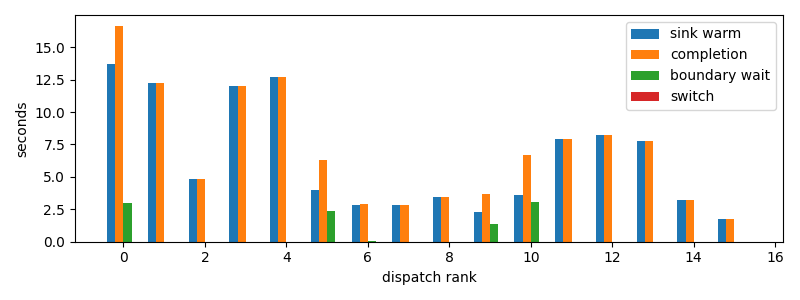

The file beside this chart, header and first rows:
dispatch_rank, id, action, first_token_s, sink_warm_s, completion_s, source_boundary_wait_s, switch_downtime_s
0, codex:a9de70aa-f71f-9b95-5469-d6b3ec0b3f…, R, 13.6, 13.7, 16.65, 2.955, 1.7881393432617188e-05
1, codex:b3070edb-ef84-2a59-177e-4b7291e2ae…, S, 12.22, 12.22, 12.22, 2.1696090698242188e-05, 5.245208740234375e-06
2, codex:ae694cc1-4887-7ade-f085-b22a801120…, R, 4.816, 4.816, 4.816, 2.3126602172851562e-05, 5.7220458984375e-06
3, codex:fdd895ad-51f8-486e-c57b-0cc8111eee…, S, 11.98, 11.98, 11.98, 1.9311904907226562e-05, 3.337860107421875e-06
4, codex:e6744833-786a-9c87-c539-3a40cda506…, S, 12.7, 12.7, 12.7, 3.7670135498046875e-05, 5.0067901611328125e-06
5, codex:362639e1-f680-4bda-bd1e-8f149f7717…, R, 3.811, 3.964, 6.297, 2.333, 2.3603439331054688e-05
6, codex:773fe603-6c37-a82b-eb79-8a2c5c0d1c…, R, 2.859, 2.859, 2.903, 0.04359, 3.719329833984375e-05
7, codex:7de80c9c-04b3-49a8-66a8-dedbd1acb8…, R, 2.861, 2.861, 2.861, 2.5510787963867188e-05, 6.67572021484375e-06
8, codex:41e93e85-eff7-106f-9736-224049baed…, R, 3.31, 3.452, 3.452, 2.5510787963867188e-05, 5.4836273193359375e-06
9, claude:beb7fbf4-6556-b9f2-f2be-d69abc179…, R, 2.319, 2.319, 3.678, 1.359, 3.0517578125e-05
10, codex:e717fd54-aecf-8710-559b-8d23833866…, R, 3.463, 3.617, 6.692, 3.075, 2.2649765014648438e-05
11, codex:e4fa4daa-9887-f50a-b110-c9378383c7…, R, 7.907, 7.907, 7.907, 2.4080276489257812e-05, 5.4836273193359375e-06
12, claude:3ab49446-c806-6a06-d8f3-51d00da9a…, R, 7.924, 8.247, 8.248, 2.3126602172851562e-05, 5.9604644775390625e-06
13, codex:c55b5430-f5e1-56b7-a298-2db8c65816…, R, 7.603, 7.759, 7.759, 2.4080276489257812e-05, 5.4836273193359375e-06
14, codex:b759a30c-c03e-8e0e-1900-3ac8dd4c01…, R, 3.184, 3.184, 3.184, 2.9802322387695312e-05, 5.7220458984375e-06
15, codex:1db326cd-3c43-ad82-b907-27bc1f12c2…, R, 1.725, 1.725, 1.725, 2.0503997802734375e-05, 5.4836273193359375e-06
